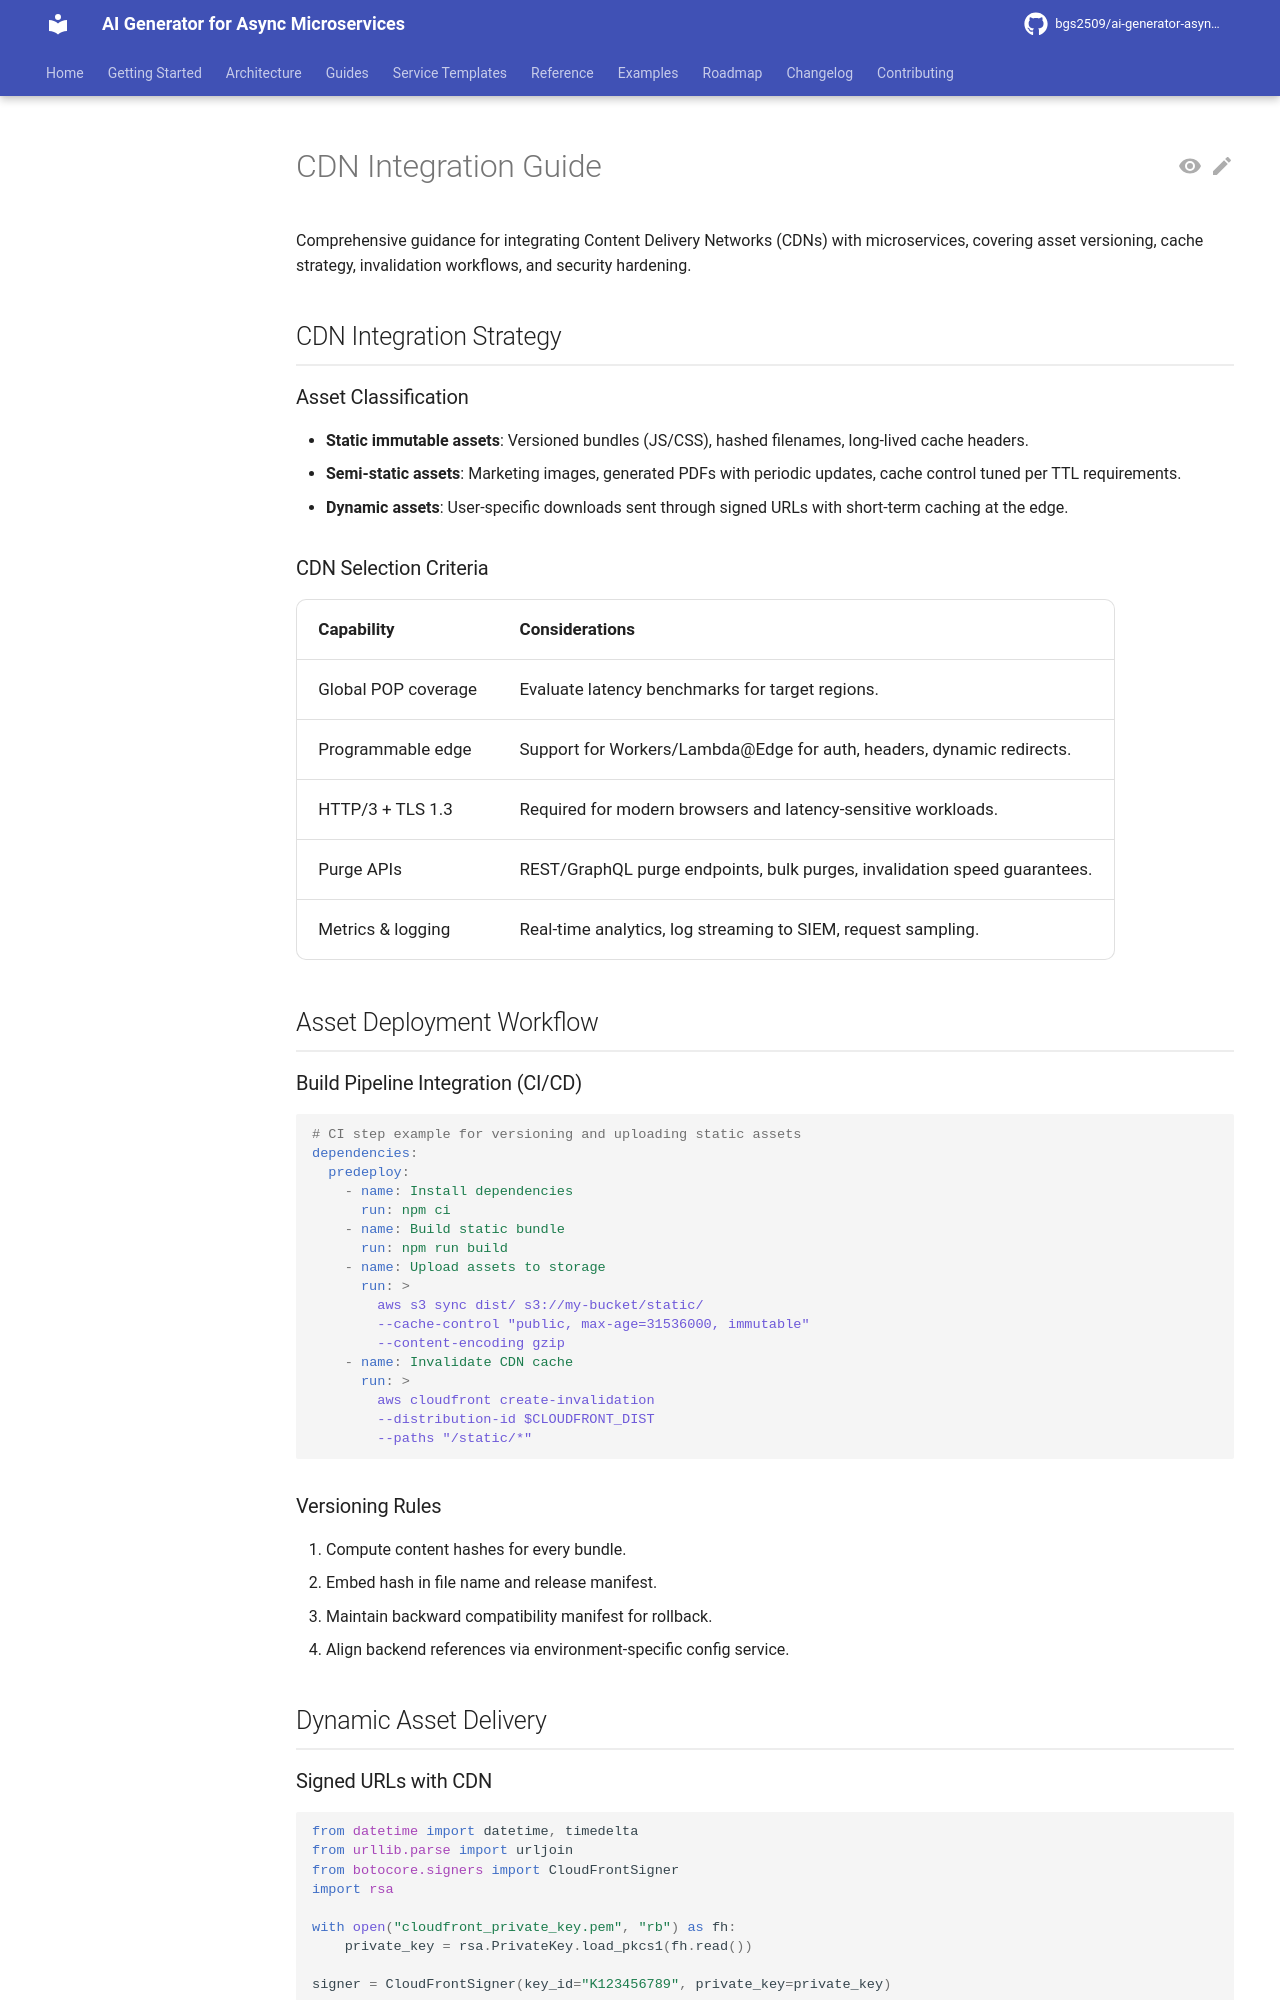

repository: bgs2509/ai-generator-asyncmicroservices · page: atomic/file-storage/cdn-integration/index.html · generator: mkdocs

# CDN Integration Guide

Comprehensive guidance for integrating Content Delivery Networks (CDNs) with microservices, covering asset versioning, cache strategy, invalidation workflows, and security hardening.

## CDN Integration Strategy

### Asset Classification

- **Static immutable assets**: Versioned bundles (JS/CSS), hashed filenames, long-lived cache headers.
- **Semi-static assets**: Marketing images, generated PDFs with periodic updates, cache control tuned per TTL requirements.
- **Dynamic assets**: User-specific downloads sent through signed URLs with short-term caching at the edge.

### CDN Selection Criteria

| Capability | Considerations |
|------------|----------------|
| Global POP coverage | Evaluate latency benchmarks for target regions. |
| Programmable edge | Support for Workers/Lambda@Edge for auth, headers, dynamic redirects. |
| HTTP/3 + TLS 1.3 | Required for modern browsers and latency-sensitive workloads. |
| Purge APIs | REST/GraphQL purge endpoints, bulk purges, invalidation speed guarantees. |
| Metrics & logging | Real-time analytics, log streaming to SIEM, request sampling. |

## Asset Deployment Workflow

### Build Pipeline Integration (CI/CD)

```yaml
# CI step example for versioning and uploading static assets
dependencies:
  predeploy:
    - name: Install dependencies
      run: npm ci
    - name: Build static bundle
      run: npm run build
    - name: Upload assets to storage
      run: >
        aws s3 sync dist/ s3://my-bucket/static/
        --cache-control "public, max-age=31536000, immutable"
        --content-encoding gzip
    - name: Invalidate CDN cache
      run: >
        aws cloudfront create-invalidation
        --distribution-id $CLOUDFRONT_DIST
        --paths "/static/*"
```

### Versioning Rules

1. Compute content hashes for every bundle.
2. Embed hash in file name and release manifest.
3. Maintain backward compatibility manifest for rollback.
4. Align backend references via environment-specific config service.

## Dynamic Asset Delivery
